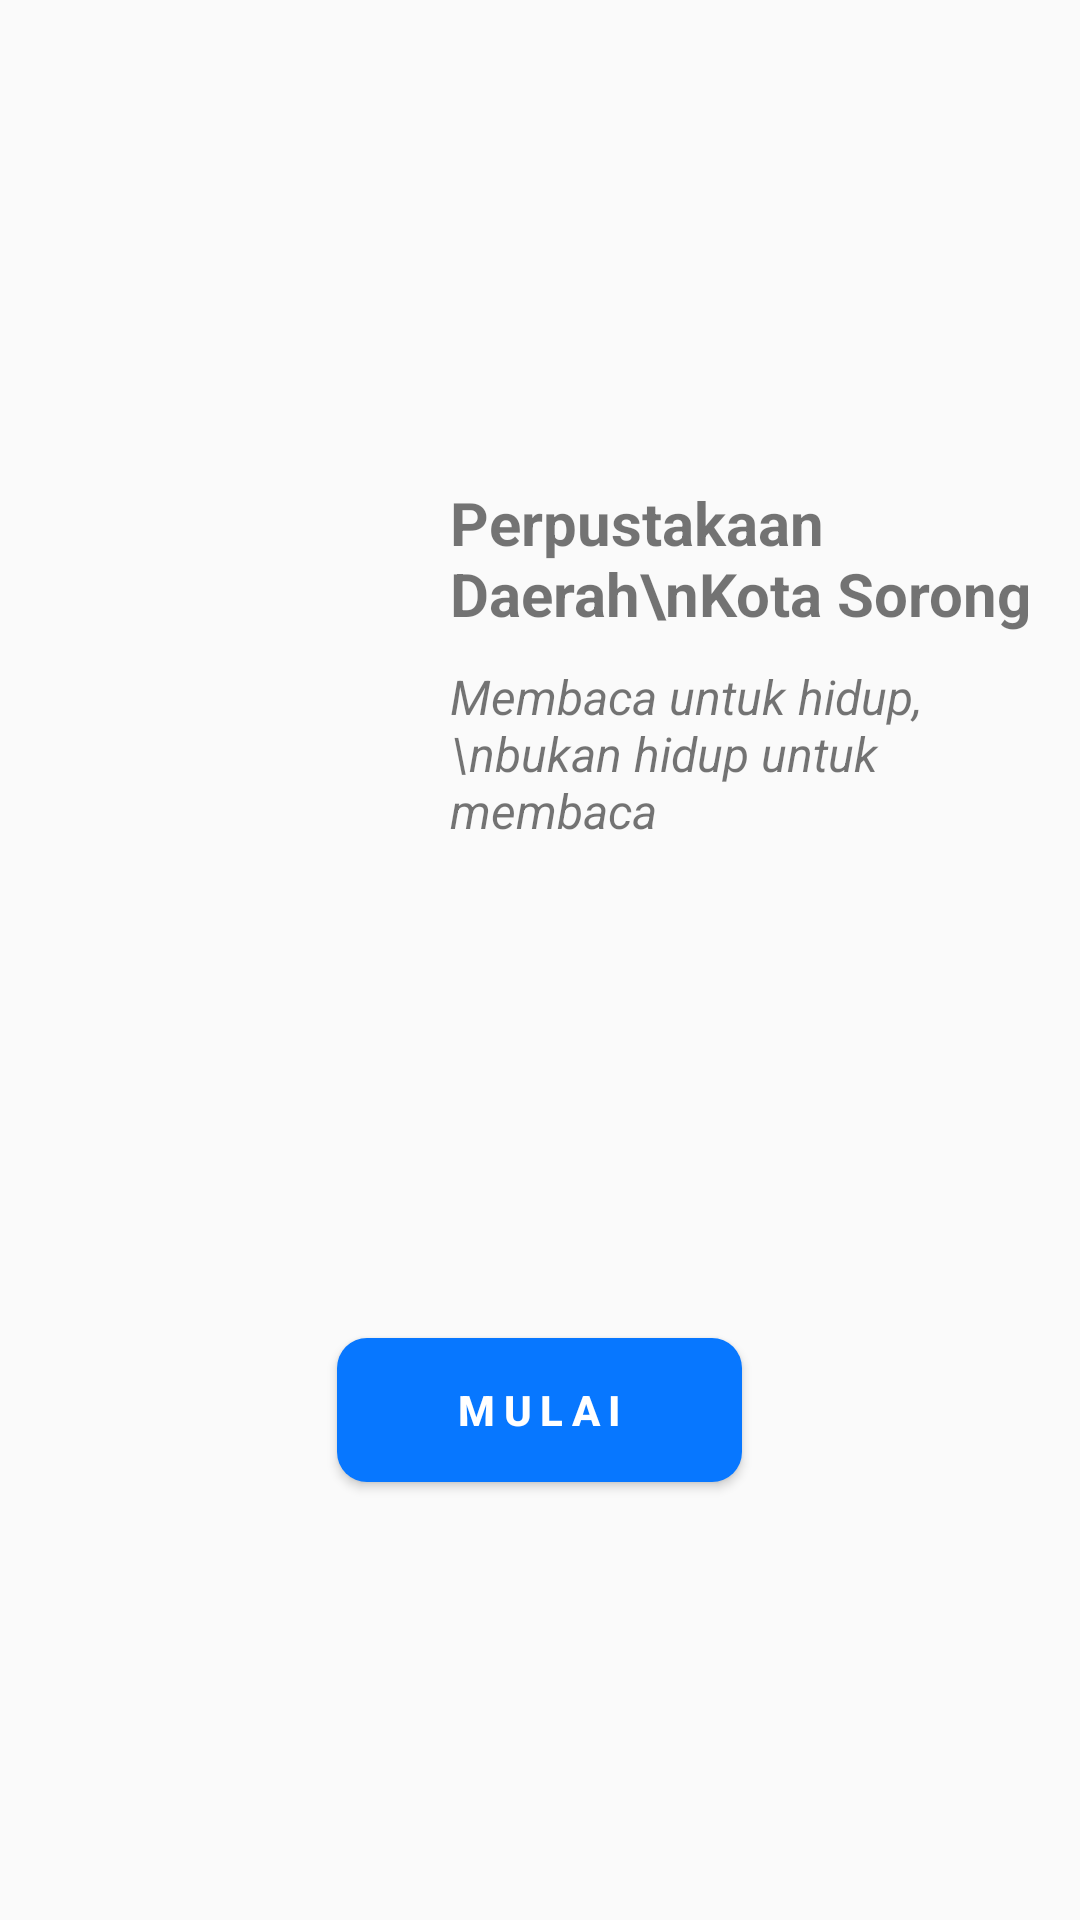

Reconstruct the res/layout file that produces this screen, plus the resources it refers to.
<!-- AndroidManifest.xml: application theme Theme.Perpustakaan -->
<!-- res/layout/activity_main.xml -->
<?xml version="1.0" encoding="utf-8"?>
<LinearLayout xmlns:android="http://schemas.android.com/apk/res/android"
    xmlns:app="http://schemas.android.com/apk/res-auto"
    xmlns:tools="http://schemas.android.com/tools"
    android:id="@+id/main"
    android:layout_width="match_parent"
    android:layout_height="match_parent"
    android:gravity="center"
    android:orientation="vertical"
    tools:context=".MainActivity">

    <LinearLayout
        android:layout_width="wrap_content"
        android:layout_height="wrap_content"
        android:gravity="center"
        android:layout_marginBottom="150dp">

        <ImageView
            android:layout_width="150dp"
            android:layout_height="150dp"
            android:src="@drawable/logo" />

        <LinearLayout
            android:layout_width="wrap_content"
            android:layout_height="wrap_content"
            android:gravity="center_vertical"
            android:orientation="vertical">

            <TextView
                android:layout_width="wrap_content"
                android:layout_height="wrap_content"
                android:text="Perpustakaan Daerah\nKota Sorong"
                android:textSize="20dp"
                android:textStyle="bold"
                android:layout_marginBottom="10dp"/>

            <TextView
                android:layout_width="wrap_content"
                android:layout_height="wrap_content"
                android:text="Membaca untuk hidup,\nbukan hidup untuk membaca"
                android:textSize="16dp"
                android:textStyle="italic"/>

        </LinearLayout>

    </LinearLayout>

    <Button
        android:layout_width="135dp"
        android:layout_height="wrap_content"
        android:text="Mulai"
        android:background="@drawable/bg_buton"
        android:textColor="@color/white"
        android:textStyle="bold"
        android:letterSpacing="0.2"
        />

</LinearLayout>
<!-- resources referenced by this layout -->
<resources>
  <color name="white">#FFFFFFFF</color>
  <!-- drawable bg_buton (drawable) -->
  <?xml version="1.0" encoding="utf-8"?>
  <shape xmlns:android="http://schemas.android.com/apk/res/android"
      android:shape="rectangle">
      <solid android:color="#0777ff"/>
      <corners android:topRightRadius="10dp"
          android:bottomRightRadius="10dp"
          android:bottomLeftRadius="10dp"
          android:topLeftRadius="10dp"/>
  </shape>
  <style name="Theme.Perpustakaan" parent="Base.Theme.Perpustakaan" />
  <style name="Base.Theme.Perpustakaan" parent="Theme.AppCompat.Light.NoActionBar">
          
          
      </style>
</resources>
